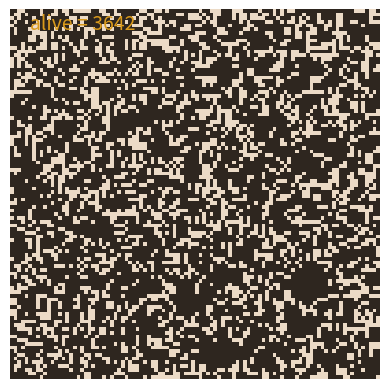

This chart was generated by the following Python code:
import numpy as np
import matplotlib.pyplot as plt
import matplotlib.animation as animation
from matplotlib.colors import ListedColormap
import itertools

fig, ax = plt.subplots()

# Set custom colours.
background = "#2e261f"
foreground = "#ebdac6"
yellow = "#da9a1b"
custom_cmap = ListedColormap([background, foreground])
N = 100

grid = np.random.choice([1, 0], N * N, p=[0.4, 0.6]).reshape(N, N)

ax.spines["top"].set_visible(False)
ax.spines["right"].set_visible(False)
ax.spines["bottom"].set_visible(False)
ax.spines["left"].set_visible(False)
ax.set_xticks([])
ax.set_yticks([])
text = ax.text(5, 5, "", color=yellow, fontsize=14)
img = ax.imshow(grid, cmap=custom_cmap, interpolation="none")

def update(frameNum):
    global grid
    alive = 0
    newGrid = grid.copy()
    for i in range(N):
        for j in range(N):
            total = (
                grid[(i - 1) % N, (j - 1) % N]
                + grid[(i - 1) % N, j]
                + grid[(i - 1) % N, (j + 1) % N]
                + grid[i, (j - 1) % N]
                + grid[i, (j + 1) % N]
                + grid[(i + 1) % N, (j - 1) % N]
                + grid[(i + 1) % N, j]
                + grid[(i + 1) % N, (j + 1) % N]
            )

            if grid[i, j] == 1:
                alive += 1
                if (total < 2) or (total > 3):
                    newGrid[i, j] = 0
            else:
                if total == 3:
                    newGrid[i, j] = 1
    grid = newGrid.copy()
    img.set_data(grid)
    text.set_text(f"alive = {alive}")
    return img, text




an = animation.FuncAnimation(
    fig,
    update,
    frames=itertools.count(),
    interval=30,
    cache_frame_data=False,
    blit=True,
)

ax.axis('off')
plt.show()
